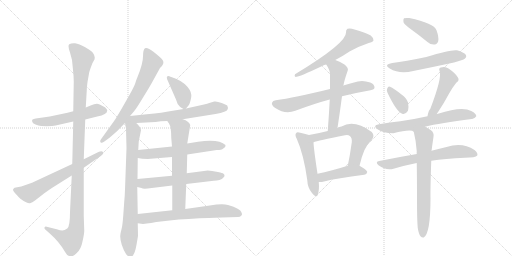
t = 0.00 s
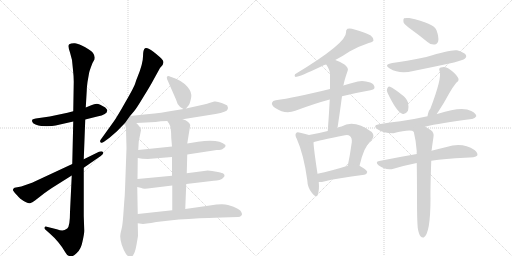
t = 3.55 s
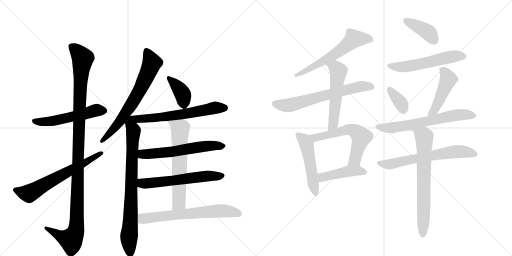
t = 7.10 s
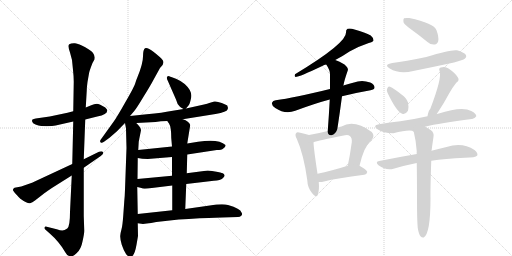
t = 10.65 s
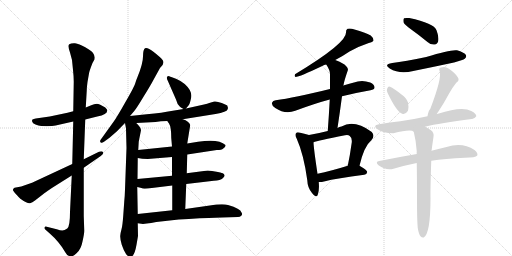
t = 14.20 s
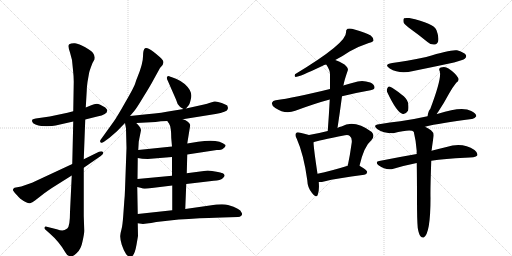
t = 17.75 s

The animated SVG that drew these frames (rendered in a browser with its animation timeline set to each time). Animation: 24 CSS @keyframes rules; one cycle of 17.75 s.

<svg version="1.1" viewBox="0 0 2048 1024" xmlns="http://www.w3.org/2000/svg">
  <g stroke="lightgray" stroke-dasharray="1,1" stroke-width="1" transform="scale(4, 4)">
    <line x1="0" y1="0" x2="256" y2="256"></line>
    <line x1="256" y1="0" x2="0" y2="256"></line>
    <line x1="128" y1="0" x2="128" y2="256"></line>
    <line x1="0" y1="128" x2="256" y2="128"></line>
    <line x1="256" y1="0" x2="512" y2="256"></line>
    <line x1="512" y1="0" x2="256" y2="256"></line>
    <line x1="384" y1="0" x2="384" y2="256"></line>
    <line x1="256" y1="128" x2="512" y2="128"></line>
  </g>
<g transform="scale(1, -1) translate(0, -850)">
   <style type="text/css">
    @keyframes keyframes0 {
      from {
       stroke: black;
       stroke-dashoffset: 538;
       stroke-width: 128;
       }
       64% {
       animation-timing-function: step-end;
       stroke: black;
       stroke-dashoffset: 0;
       stroke-width: 128;
       }
       to {
       stroke: black;
       stroke-width: 1024;
       }
       }
       #make-me-a-hanzi-animation-0 {
         animation: keyframes0 0.687826s both;
         animation-delay: 0.000000s;
         animation-timing-function: linear;
       }
    @keyframes keyframes1 {
      from {
       stroke: black;
       stroke-dashoffset: 1166;
       stroke-width: 128;
       }
       79% {
       animation-timing-function: step-end;
       stroke: black;
       stroke-dashoffset: 0;
       stroke-width: 128;
       }
       to {
       stroke: black;
       stroke-width: 1024;
       }
       }
       #make-me-a-hanzi-animation-1 {
         animation: keyframes1 1.198893s both;
         animation-delay: 0.687826s;
         animation-timing-function: linear;
       }
    @keyframes keyframes2 {
      from {
       stroke: black;
       stroke-dashoffset: 642;
       stroke-width: 128;
       }
       68% {
       animation-timing-function: step-end;
       stroke: black;
       stroke-dashoffset: 0;
       stroke-width: 128;
       }
       to {
       stroke: black;
       stroke-width: 1024;
       }
       }
       #make-me-a-hanzi-animation-2 {
         animation: keyframes2 0.772461s both;
         animation-delay: 1.886719s;
         animation-timing-function: linear;
       }
    @keyframes keyframes3 {
      from {
       stroke: black;
       stroke-dashoffset: 685;
       stroke-width: 128;
       }
       69% {
       animation-timing-function: step-end;
       stroke: black;
       stroke-dashoffset: 0;
       stroke-width: 128;
       }
       to {
       stroke: black;
       stroke-width: 1024;
       }
       }
       #make-me-a-hanzi-animation-3 {
         animation: keyframes3 0.807454s both;
         animation-delay: 2.659180s;
         animation-timing-function: linear;
       }
    @keyframes keyframes4 {
      from {
       stroke: black;
       stroke-dashoffset: 801;
       stroke-width: 128;
       }
       72% {
       animation-timing-function: step-end;
       stroke: black;
       stroke-dashoffset: 0;
       stroke-width: 128;
       }
       to {
       stroke: black;
       stroke-width: 1024;
       }
       }
       #make-me-a-hanzi-animation-4 {
         animation: keyframes4 0.901855s both;
         animation-delay: 3.466634s;
         animation-timing-function: linear;
       }
    @keyframes keyframes5 {
      from {
       stroke: black;
       stroke-dashoffset: 382;
       stroke-width: 128;
       }
       55% {
       animation-timing-function: step-end;
       stroke: black;
       stroke-dashoffset: 0;
       stroke-width: 128;
       }
       to {
       stroke: black;
       stroke-width: 1024;
       }
       }
       #make-me-a-hanzi-animation-5 {
         animation: keyframes5 0.560872s both;
         animation-delay: 4.368490s;
         animation-timing-function: linear;
       }
    @keyframes keyframes6 {
      from {
       stroke: black;
       stroke-dashoffset: 635;
       stroke-width: 128;
       }
       67% {
       animation-timing-function: step-end;
       stroke: black;
       stroke-dashoffset: 0;
       stroke-width: 128;
       }
       to {
       stroke: black;
       stroke-width: 1024;
       }
       }
       #make-me-a-hanzi-animation-6 {
         animation: keyframes6 0.766764s both;
         animation-delay: 4.929362s;
         animation-timing-function: linear;
       }
    @keyframes keyframes7 {
      from {
       stroke: black;
       stroke-dashoffset: 599;
       stroke-width: 128;
       }
       66% {
       animation-timing-function: step-end;
       stroke: black;
       stroke-dashoffset: 0;
       stroke-width: 128;
       }
       to {
       stroke: black;
       stroke-width: 1024;
       }
       }
       #make-me-a-hanzi-animation-7 {
         animation: keyframes7 0.737467s both;
         animation-delay: 5.696126s;
         animation-timing-function: linear;
       }
    @keyframes keyframes8 {
      from {
       stroke: black;
       stroke-dashoffset: 594;
       stroke-width: 128;
       }
       66% {
       animation-timing-function: step-end;
       stroke: black;
       stroke-dashoffset: 0;
       stroke-width: 128;
       }
       to {
       stroke: black;
       stroke-width: 1024;
       }
       }
       #make-me-a-hanzi-animation-8 {
         animation: keyframes8 0.733398s both;
         animation-delay: 6.433594s;
         animation-timing-function: linear;
       }
    @keyframes keyframes9 {
      from {
       stroke: black;
       stroke-dashoffset: 636;
       stroke-width: 128;
       }
       67% {
       animation-timing-function: step-end;
       stroke: black;
       stroke-dashoffset: 0;
       stroke-width: 128;
       }
       to {
       stroke: black;
       stroke-width: 1024;
       }
       }
       #make-me-a-hanzi-animation-9 {
         animation: keyframes9 0.767578s both;
         animation-delay: 7.166992s;
         animation-timing-function: linear;
       }
    @keyframes keyframes10 {
      from {
       stroke: black;
       stroke-dashoffset: 661;
       stroke-width: 128;
       }
       68% {
       animation-timing-function: step-end;
       stroke: black;
       stroke-dashoffset: 0;
       stroke-width: 128;
       }
       to {
       stroke: black;
       stroke-width: 1024;
       }
       }
       #make-me-a-hanzi-animation-10 {
         animation: keyframes10 0.787923s both;
         animation-delay: 7.934570s;
         animation-timing-function: linear;
       }
    @keyframes keyframes11 {
      from {
       stroke: black;
       stroke-dashoffset: 604;
       stroke-width: 128;
       }
       66% {
       animation-timing-function: step-end;
       stroke: black;
       stroke-dashoffset: 0;
       stroke-width: 128;
       }
       to {
       stroke: black;
       stroke-width: 1024;
       }
       }
       #make-me-a-hanzi-animation-11 {
         animation: keyframes11 0.741536s both;
         animation-delay: 8.722493s;
         animation-timing-function: linear;
       }
    @keyframes keyframes12 {
      from {
       stroke: black;
       stroke-dashoffset: 653;
       stroke-width: 128;
       }
       68% {
       animation-timing-function: step-end;
       stroke: black;
       stroke-dashoffset: 0;
       stroke-width: 128;
       }
       to {
       stroke: black;
       stroke-width: 1024;
       }
       }
       #make-me-a-hanzi-animation-12 {
         animation: keyframes12 0.781413s both;
         animation-delay: 9.464030s;
         animation-timing-function: linear;
       }
    @keyframes keyframes13 {
      from {
       stroke: black;
       stroke-dashoffset: 542;
       stroke-width: 128;
       }
       64% {
       animation-timing-function: step-end;
       stroke: black;
       stroke-dashoffset: 0;
       stroke-width: 128;
       }
       to {
       stroke: black;
       stroke-width: 1024;
       }
       }
       #make-me-a-hanzi-animation-13 {
         animation: keyframes13 0.691081s both;
         animation-delay: 10.245443s;
         animation-timing-function: linear;
       }
    @keyframes keyframes14 {
      from {
       stroke: black;
       stroke-dashoffset: 506;
       stroke-width: 128;
       }
       62% {
       animation-timing-function: step-end;
       stroke: black;
       stroke-dashoffset: 0;
       stroke-width: 128;
       }
       to {
       stroke: black;
       stroke-width: 1024;
       }
       }
       #make-me-a-hanzi-animation-14 {
         animation: keyframes14 0.661784s both;
         animation-delay: 10.936523s;
         animation-timing-function: linear;
       }
    @keyframes keyframes15 {
      from {
       stroke: black;
       stroke-dashoffset: 595;
       stroke-width: 128;
       }
       66% {
       animation-timing-function: step-end;
       stroke: black;
       stroke-dashoffset: 0;
       stroke-width: 128;
       }
       to {
       stroke: black;
       stroke-width: 1024;
       }
       }
       #make-me-a-hanzi-animation-15 {
         animation: keyframes15 0.734212s both;
         animation-delay: 11.598307s;
         animation-timing-function: linear;
       }
    @keyframes keyframes16 {
      from {
       stroke: black;
       stroke-dashoffset: 447;
       stroke-width: 128;
       }
       59% {
       animation-timing-function: step-end;
       stroke: black;
       stroke-dashoffset: 0;
       stroke-width: 128;
       }
       to {
       stroke: black;
       stroke-width: 1024;
       }
       }
       #make-me-a-hanzi-animation-16 {
         animation: keyframes16 0.613770s both;
         animation-delay: 12.332520s;
         animation-timing-function: linear;
       }
    @keyframes keyframes17 {
      from {
       stroke: black;
       stroke-dashoffset: 400;
       stroke-width: 128;
       }
       57% {
       animation-timing-function: step-end;
       stroke: black;
       stroke-dashoffset: 0;
       stroke-width: 128;
       }
       to {
       stroke: black;
       stroke-width: 1024;
       }
       }
       #make-me-a-hanzi-animation-17 {
         animation: keyframes17 0.575521s both;
         animation-delay: 12.946289s;
         animation-timing-function: linear;
       }
    @keyframes keyframes18 {
      from {
       stroke: black;
       stroke-dashoffset: 553;
       stroke-width: 128;
       }
       64% {
       animation-timing-function: step-end;
       stroke: black;
       stroke-dashoffset: 0;
       stroke-width: 128;
       }
       to {
       stroke: black;
       stroke-width: 1024;
       }
       }
       #make-me-a-hanzi-animation-18 {
         animation: keyframes18 0.700033s both;
         animation-delay: 13.521810s;
         animation-timing-function: linear;
       }
    @keyframes keyframes19 {
      from {
       stroke: black;
       stroke-dashoffset: 353;
       stroke-width: 128;
       }
       53% {
       animation-timing-function: step-end;
       stroke: black;
       stroke-dashoffset: 0;
       stroke-width: 128;
       }
       to {
       stroke: black;
       stroke-width: 1024;
       }
       }
       #make-me-a-hanzi-animation-19 {
         animation: keyframes19 0.537272s both;
         animation-delay: 14.221842s;
         animation-timing-function: linear;
       }
    @keyframes keyframes20 {
      from {
       stroke: black;
       stroke-dashoffset: 461;
       stroke-width: 128;
       }
       60% {
       animation-timing-function: step-end;
       stroke: black;
       stroke-dashoffset: 0;
       stroke-width: 128;
       }
       to {
       stroke: black;
       stroke-width: 1024;
       }
       }
       #make-me-a-hanzi-animation-20 {
         animation: keyframes20 0.625163s both;
         animation-delay: 14.759115s;
         animation-timing-function: linear;
       }
    @keyframes keyframes21 {
      from {
       stroke: black;
       stroke-dashoffset: 646;
       stroke-width: 128;
       }
       68% {
       animation-timing-function: step-end;
       stroke: black;
       stroke-dashoffset: 0;
       stroke-width: 128;
       }
       to {
       stroke: black;
       stroke-width: 1024;
       }
       }
       #make-me-a-hanzi-animation-21 {
         animation: keyframes21 0.775716s both;
         animation-delay: 15.384277s;
         animation-timing-function: linear;
       }
    @keyframes keyframes22 {
      from {
       stroke: black;
       stroke-dashoffset: 650;
       stroke-width: 128;
       }
       68% {
       animation-timing-function: step-end;
       stroke: black;
       stroke-dashoffset: 0;
       stroke-width: 128;
       }
       to {
       stroke: black;
       stroke-width: 1024;
       }
       }
       #make-me-a-hanzi-animation-22 {
         animation: keyframes22 0.778971s both;
         animation-delay: 16.159993s;
         animation-timing-function: linear;
       }
    @keyframes keyframes23 {
      from {
       stroke: black;
       stroke-dashoffset: 684;
       stroke-width: 128;
       }
       69% {
       animation-timing-function: step-end;
       stroke: black;
       stroke-dashoffset: 0;
       stroke-width: 128;
       }
       to {
       stroke: black;
       stroke-width: 1024;
       }
       }
       #make-me-a-hanzi-animation-23 {
         animation: keyframes23 0.806641s both;
         animation-delay: 16.938965s;
         animation-timing-function: linear;
       }
</style>
<path d="M 341 372 L 389 384 Q 429 392 429 408 Q 430 411 421 420 Q 398 434 387 435 Q 377 435 365 429 L 343 420 L 293 405 L 270 399 L 199 384 L 143 376 Q 134 374 130 372 Q 127 368 129 363 Q 130 357 142 352 Q 154 347 165 346 L 187 345 Q 192 346 208 346 Q 221 348 240 352 L 293 364 L 341 372 Z" fill="lightgray"></path> 
<path d="M 287 148 L 280 2 Q 280 -56 269 -64 Q 258 -72 249 -72 Q 241 -72 227 -67 L 187 -57 Q 180 -55 178 -60 Q 177 -64 181 -68 L 198 -83 Q 238 -118 261 -159 Q 268 -173 280 -175 Q 289 -179 306 -163 Q 324 -148 330 -116 Q 337 -85 337 -73 L 335 -14 L 335 179 L 335 213 L 341 372 L 343 420 L 347 488 Q 347 500 350 522 L 356 556 Q 357 565 370 598 L 375 607 Q 379 611 379 620 Q 379 628 372 638 Q 366 647 341 661 Q 316 675 300 677 Q 285 678 277 673 Q 270 668 280 640 L 288 610 L 292 570 Q 295 544 295 523 L 293 405 L 293 364 L 289 194 L 287 148 Z" fill="lightgray"></path> 
<path d="M 85 104 L 58 99 Q 49 94 53 87 Q 57 80 69 68 Q 81 55 83 54 Q 112 34 120 37 Q 129 39 140 48 L 176 76 Q 188 85 209 99 L 287 148 L 335 179 L 403 226 Q 417 236 412 242 Q 407 247 396 243 L 335 213 L 289 194 L 128 119 L 85 104 Z" fill="lightgray"></path> 
<path d="M 550 542 Q 546 533 542 520 Q 539 506 503 444 Q 468 382 455 364 L 404 293 Q 398 286 402 281 Q 406 276 416 283 L 438 299 L 468 325 L 500 358 L 520 386 L 537 406 Q 547 418 574 463 Q 602 508 613 529 L 640 578 Q 660 596 651 609 Q 642 621 615 642 Q 589 662 580 657 Q 572 652 572 624 Q 572 596 550 542 Z" fill="lightgray"></path> 
<path d="M 500 358 L 504 336 L 506 258 L 500 92 Q 499 61 497 44 L 493 -12 Q 490 -54 486 -67 Q 482 -81 481 -93 Q 480 -106 487 -129 Q 495 -153 504 -166 Q 514 -179 524 -177 Q 538 -175 546 -129 L 552 -94 L 551 -43 L 551 -6 L 549 102 L 550 134 L 551 218 L 553 250 L 555 284 L 564 329 Q 564 340 545 358 C 509 397 491 405 500 358 Z" fill="lightgray"></path> 
<path d="M 744 416 L 754 428 Q 758 431 763 452 Q 769 472 759 490 Q 741 519 704 535 L 685 542 Q 683 542 675 546 Q 661 546 672 525 L 704 452 Q 709 432 719 424 Q 721 421 734 414 C 740 411 740 411 744 416 Z" fill="lightgray"></path> 
<path d="M 731 373 L 862 394 Q 908 403 910 412 L 912 418 L 909 428 Q 908 430 887 438 Q 867 446 857 444 L 837 438 Q 830 435 816 432 L 744 416 L 734 414 L 685 406 Q 653 399 587 393 L 520 386 C 490 383 515 356 545 358 L 622 362 Q 642 366 669 366 L 731 373 Z" fill="lightgray"></path> 
<path d="M 749 232 L 867 250 Q 887 250 893 256 Q 904 262 902 270 Q 875 296 792 283 L 749 276 L 688 264 L 553 250 C 523 247 521 223 551 218 L 569 215 L 591 214 L 688 222 L 749 232 Z" fill="lightgray"></path> 
<path d="M 745 114 L 855 127 Q 882 129 891 137 Q 900 145 898 150 Q 896 155 891 157 Q 886 159 860 164 Q 834 168 831 168 L 747 157 L 688 147 L 550 134 C 520 131 520 109 549 102 L 566 98 Q 570 94 591 96 L 689 108 L 745 114 Z" fill="lightgray"></path> 
<path d="M 741 14 L 745 114 L 747 157 L 749 232 L 749 276 L 761 350 Q 756 365 731 373 C 703 384 652 391 669 366 L 676 356 Q 685 343 685 298 L 688 264 L 688 222 L 688 147 L 689 108 L 689 9 C 689 -21 740 -16 741 14 Z" fill="lightgray"></path> 
<path d="M 551 -43 L 572 -46 L 587 -44 Q 603 -42 625 -38 L 715 -28 L 755 -26 Q 847 -20 888 -20 L 952 -18 Q 960 -18 965 -13 Q 971 -8 966 0 Q 962 16 912 30 Q 890 36 839 28 L 741 14 L 689 9 L 551 -6 C 521 -9 521 -39 551 -43 Z" fill="lightgray"></path> 
<path d="M 1341 610 Q 1372 626 1398 644 Q 1438 666 1475 678 Q 1491 681 1494 688 Q 1495 698 1483 708 Q 1461 721 1418 732 Q 1402 738 1390 735 Q 1383 731 1384 720 Q 1387 678 1180 553 Q 1176 544 1182 542 Q 1197 542 1291 587 Q 1295 590 1305 592 L 1341 610 Z" fill="lightgray"></path> 
<path d="M 1368 465 Q 1419 478 1482 489 Q 1498 492 1498 499 Q 1499 512 1481 520 Q 1453 530 1431 524 Q 1400 517 1373 508 L 1320 494 Q 1175 458 1103 449 Q 1091 448 1088 439 Q 1085 429 1101 418 Q 1141 391 1181 407 Q 1262 437 1319 452 L 1368 465 Z" fill="lightgray"></path> 
<path d="M 1350 338 Q 1360 404 1368 465 L 1373 508 Q 1373 509 1374 510 Q 1377 528 1391 568 Q 1395 578 1378 592 Q 1357 605 1341 610 C 1313 620 1289 617 1305 592 Q 1321 568 1320 552 Q 1320 524 1320 494 L 1319 452 Q 1316 394 1311 326 C 1309 296 1346 308 1350 338 Z" fill="lightgray"></path> 
<path d="M 1236 310 Q 1224 314 1201 319 Q 1188 323 1185 318 Q 1178 311 1187 295 Q 1215 232 1229 130 Q 1230 99 1248 78 Q 1266 56 1271 71 Q 1278 89 1275 122 L 1270 155 Q 1255 254 1254 281 C 1253 305 1253 305 1236 310 Z" fill="lightgray"></path> 
<path d="M 1438 187 Q 1456 265 1486 290 Q 1501 306 1487 322 Q 1417 373 1366 344 Q 1357 343 1350 338 L 1311 326 Q 1272 316 1236 310 C 1206 305 1225 272 1254 281 Q 1270 287 1380 309 Q 1393 312 1399 306 Q 1409 299 1407 280 Q 1400 229 1391 187 C 1385 158 1431 158 1438 187 Z" fill="lightgray"></path> 
<path d="M 1275 122 Q 1285 121 1296 124 Q 1347 137 1457 151 Q 1467 152 1469 162 Q 1469 169 1438 187 C 1422 197 1420 196 1391 187 Q 1324 166 1270 155 C 1241 149 1245 123 1275 122 Z" fill="lightgray"></path> 
<path d="M 1645 732 Q 1676 710 1710 682 Q 1723 670 1739 672 Q 1749 673 1753 686 Q 1756 701 1746 729 Q 1736 757 1637 778 Q 1621 779 1616 777 Q 1612 773 1614 761 Q 1618 751 1645 732 Z" fill="lightgray"></path> 
<path d="M 1569 598 Q 1533 592 1559 576 Q 1598 552 1653 566 Q 1732 582 1816 600 Q 1853 610 1859 615 Q 1868 622 1863 631 Q 1856 641 1828 649 Q 1804 653 1705 622 Q 1620 604 1569 598 Z" fill="lightgray"></path> 
<path d="M 1550 479 Q 1586 403 1609 395 Q 1622 391 1632 407 Q 1636 419 1632 440 Q 1626 458 1606 472 Q 1575 497 1560 503 Q 1553 507 1549 496 Q 1545 489 1550 479 Z" fill="lightgray"></path> 
<path d="M 1747 394 Q 1748 398 1753 403 Q 1775 436 1797 477 Q 1807 496 1825 519 Q 1840 529 1831 541 Q 1822 557 1794 576 Q 1781 586 1763 580 Q 1753 576 1759 565 Q 1768 537 1721 414 Q 1714 408 1710 385 C 1704 356 1732 368 1747 394 Z" fill="lightgray"></path> 
<path d="M 1700 343 Q 1760 358 1887 374 Q 1897 373 1905 385 Q 1906 395 1885 406 Q 1849 427 1752 395 Q 1749 395 1747 394 L 1710 385 Q 1652 372 1601 365 Q 1561 361 1516 353 Q 1488 349 1510 333 Q 1532 318 1573 317 Q 1645 336 1655 323 C 1669 317 1671 336 1700 343 Z" fill="lightgray"></path> 
<path d="M 1725 207 Q 1780 216 1860 219 Q 1902 219 1909 228 Q 1913 238 1898 250 Q 1849 283 1786 262 Q 1759 256 1726 247 L 1667 234 Q 1597 222 1517 206 Q 1499 203 1514 189 Q 1544 167 1574 175 Q 1617 188 1667 198 L 1725 207 Z" fill="lightgray"></path> 
<path d="M 1671 -62 Q 1675 -86 1682 -95 Q 1688 -102 1695 -100 Q 1722 -84 1722 58 Q 1721 92 1725 207 L 1726 247 Q 1726 250 1727 252 Q 1727 255 1734 303 Q 1737 319 1724 329 Q 1711 338 1700 343 C 1673 357 1648 352 1655 323 Q 1664 287 1667 245 Q 1666 241 1667 234 L 1667 198 Q 1668 135 1668 54 Q 1668 -33 1671 -62 Z" fill="lightgray"></path> 
      <clipPath id="make-me-a-hanzi-clip-0">
      <path d="M 341 372 L 389 384 Q 429 392 429 408 Q 430 411 421 420 Q 398 434 387 435 Q 377 435 365 429 L 343 420 L 293 405 L 270 399 L 199 384 L 143 376 Q 134 374 130 372 Q 127 368 129 363 Q 130 357 142 352 Q 154 347 165 346 L 187 345 Q 192 346 208 346 Q 221 348 240 352 L 293 364 L 341 372 Z" fill="lightgray"></path>
      </clipPath>
      <path clip-path="url(#make-me-a-hanzi-clip-0)" d="M 139 366 L 201 364 L 385 409 L 416 408 " fill="none" id="make-me-a-hanzi-animation-0" stroke-dasharray="410 820" stroke-linecap="round"></path>

      <clipPath id="make-me-a-hanzi-clip-1">
      <path d="M 287 148 L 280 2 Q 280 -56 269 -64 Q 258 -72 249 -72 Q 241 -72 227 -67 L 187 -57 Q 180 -55 178 -60 Q 177 -64 181 -68 L 198 -83 Q 238 -118 261 -159 Q 268 -173 280 -175 Q 289 -179 306 -163 Q 324 -148 330 -116 Q 337 -85 337 -73 L 335 -14 L 335 179 L 335 213 L 341 372 L 343 420 L 347 488 Q 347 500 350 522 L 356 556 Q 357 565 370 598 L 375 607 Q 379 611 379 620 Q 379 628 372 638 Q 366 647 341 661 Q 316 675 300 677 Q 285 678 277 673 Q 270 668 280 640 L 288 610 L 292 570 Q 295 544 295 523 L 293 405 L 293 364 L 289 194 L 287 148 Z" fill="lightgray"></path>
      </clipPath>
      <path clip-path="url(#make-me-a-hanzi-clip-1)" d="M 285 666 L 331 617 L 317 412 L 305 -67 L 284 -109 L 241 -94 L 184 -62 " fill="none" id="make-me-a-hanzi-animation-1" stroke-dasharray="1038 2076" stroke-linecap="round"></path>

      <clipPath id="make-me-a-hanzi-clip-2">
      <path d="M 85 104 L 58 99 Q 49 94 53 87 Q 57 80 69 68 Q 81 55 83 54 Q 112 34 120 37 Q 129 39 140 48 L 176 76 Q 188 85 209 99 L 287 148 L 335 179 L 403 226 Q 417 236 412 242 Q 407 247 396 243 L 335 213 L 289 194 L 128 119 L 85 104 Z" fill="lightgray"></path>
      </clipPath>
      <path clip-path="url(#make-me-a-hanzi-clip-2)" d="M 65 89 L 116 76 L 407 238 " fill="none" id="make-me-a-hanzi-animation-2" stroke-dasharray="514 1028" stroke-linecap="round"></path>

      <clipPath id="make-me-a-hanzi-clip-3">
      <path d="M 550 542 Q 546 533 542 520 Q 539 506 503 444 Q 468 382 455 364 L 404 293 Q 398 286 402 281 Q 406 276 416 283 L 438 299 L 468 325 L 500 358 L 520 386 L 537 406 Q 547 418 574 463 Q 602 508 613 529 L 640 578 Q 660 596 651 609 Q 642 621 615 642 Q 589 662 580 657 Q 572 652 572 624 Q 572 596 550 542 Z" fill="lightgray"></path>
      </clipPath>
      <path clip-path="url(#make-me-a-hanzi-clip-3)" d="M 585 649 L 608 599 L 564 499 L 480 365 L 408 286 " fill="none" id="make-me-a-hanzi-animation-3" stroke-dasharray="557 1114" stroke-linecap="round"></path>

      <clipPath id="make-me-a-hanzi-clip-4">
      <path d="M 500 358 L 504 336 L 506 258 L 500 92 Q 499 61 497 44 L 493 -12 Q 490 -54 486 -67 Q 482 -81 481 -93 Q 480 -106 487 -129 Q 495 -153 504 -166 Q 514 -179 524 -177 Q 538 -175 546 -129 L 552 -94 L 551 -43 L 551 -6 L 549 102 L 550 134 L 551 218 L 553 250 L 555 284 L 564 329 Q 564 340 545 358 C 509 397 491 405 500 358 Z" fill="lightgray"></path>
      </clipPath>
      <path clip-path="url(#make-me-a-hanzi-clip-4)" d="M 521 378 L 522 353 L 534 326 L 516 -97 L 521 -164 " fill="none" id="make-me-a-hanzi-animation-4" stroke-dasharray="673 1346" stroke-linecap="round"></path>

      <clipPath id="make-me-a-hanzi-clip-5">
      <path d="M 744 416 L 754 428 Q 758 431 763 452 Q 769 472 759 490 Q 741 519 704 535 L 685 542 Q 683 542 675 546 Q 661 546 672 525 L 704 452 Q 709 432 719 424 Q 721 421 734 414 C 740 411 740 411 744 416 Z" fill="lightgray"></path>
      </clipPath>
      <path clip-path="url(#make-me-a-hanzi-clip-5)" d="M 677 535 L 729 477 L 736 429 " fill="none" id="make-me-a-hanzi-animation-5" stroke-dasharray="254 508" stroke-linecap="round"></path>

      <clipPath id="make-me-a-hanzi-clip-6">
      <path d="M 731 373 L 862 394 Q 908 403 910 412 L 912 418 L 909 428 Q 908 430 887 438 Q 867 446 857 444 L 837 438 Q 830 435 816 432 L 744 416 L 734 414 L 685 406 Q 653 399 587 393 L 520 386 C 490 383 515 356 545 358 L 622 362 Q 642 366 669 366 L 731 373 Z" fill="lightgray"></path>
      </clipPath>
      <path clip-path="url(#make-me-a-hanzi-clip-6)" d="M 527 384 L 552 373 L 627 379 L 735 393 L 859 419 L 900 420 " fill="none" id="make-me-a-hanzi-animation-6" stroke-dasharray="507 1014" stroke-linecap="round"></path>

      <clipPath id="make-me-a-hanzi-clip-7">
      <path d="M 749 232 L 867 250 Q 887 250 893 256 Q 904 262 902 270 Q 875 296 792 283 L 749 276 L 688 264 L 553 250 C 523 247 521 223 551 218 L 569 215 L 591 214 L 688 222 L 749 232 Z" fill="lightgray"></path>
      </clipPath>
      <path clip-path="url(#make-me-a-hanzi-clip-7)" d="M 556 223 L 570 233 L 692 243 L 806 264 L 893 268 " fill="none" id="make-me-a-hanzi-animation-7" stroke-dasharray="471 942" stroke-linecap="round"></path>

      <clipPath id="make-me-a-hanzi-clip-8">
      <path d="M 745 114 L 855 127 Q 882 129 891 137 Q 900 145 898 150 Q 896 155 891 157 Q 886 159 860 164 Q 834 168 831 168 L 747 157 L 688 147 L 550 134 C 520 131 520 109 549 102 L 566 98 Q 570 94 591 96 L 689 108 L 745 114 Z" fill="lightgray"></path>
      </clipPath>
      <path clip-path="url(#make-me-a-hanzi-clip-8)" d="M 555 107 L 568 117 L 827 146 L 888 147 " fill="none" id="make-me-a-hanzi-animation-8" stroke-dasharray="466 932" stroke-linecap="round"></path>

      <clipPath id="make-me-a-hanzi-clip-9">
      <path d="M 741 14 L 745 114 L 747 157 L 749 232 L 749 276 L 761 350 Q 756 365 731 373 C 703 384 652 391 669 366 L 676 356 Q 685 343 685 298 L 688 264 L 688 222 L 688 147 L 689 108 L 689 9 C 689 -21 740 -16 741 14 Z" fill="lightgray"></path>
      </clipPath>
      <path clip-path="url(#make-me-a-hanzi-clip-9)" d="M 677 364 L 721 334 L 716 38 L 695 16 " fill="none" id="make-me-a-hanzi-animation-9" stroke-dasharray="508 1016" stroke-linecap="round"></path>

      <clipPath id="make-me-a-hanzi-clip-10">
      <path d="M 551 -43 L 572 -46 L 587 -44 Q 603 -42 625 -38 L 715 -28 L 755 -26 Q 847 -20 888 -20 L 952 -18 Q 960 -18 965 -13 Q 971 -8 966 0 Q 962 16 912 30 Q 890 36 839 28 L 741 14 L 689 9 L 551 -6 C 521 -9 521 -39 551 -43 Z" fill="lightgray"></path>
      </clipPath>
      <path clip-path="url(#make-me-a-hanzi-clip-10)" d="M 557 -37 L 576 -24 L 852 5 L 916 6 L 955 -6 " fill="none" id="make-me-a-hanzi-animation-10" stroke-dasharray="533 1066" stroke-linecap="round"></path>

      <clipPath id="make-me-a-hanzi-clip-11">
      <path d="M 1341 610 Q 1372 626 1398 644 Q 1438 666 1475 678 Q 1491 681 1494 688 Q 1495 698 1483 708 Q 1461 721 1418 732 Q 1402 738 1390 735 Q 1383 731 1384 720 Q 1387 678 1180 553 Q 1176 544 1182 542 Q 1197 542 1291 587 Q 1295 590 1305 592 L 1341 610 Z" fill="lightgray"></path>
      </clipPath>
      <path clip-path="url(#make-me-a-hanzi-clip-11)" d="M 1485 691 L 1416 694 L 1359 646 L 1293 604 L 1208 558 L 1193 559 L 1184 548 " fill="none" id="make-me-a-hanzi-animation-11" stroke-dasharray="476 952" stroke-linecap="round"></path>

      <clipPath id="make-me-a-hanzi-clip-12">
      <path d="M 1368 465 Q 1419 478 1482 489 Q 1498 492 1498 499 Q 1499 512 1481 520 Q 1453 530 1431 524 Q 1400 517 1373 508 L 1320 494 Q 1175 458 1103 449 Q 1091 448 1088 439 Q 1085 429 1101 418 Q 1141 391 1181 407 Q 1262 437 1319 452 L 1368 465 Z" fill="lightgray"></path>
      </clipPath>
      <path clip-path="url(#make-me-a-hanzi-clip-12)" d="M 1100 436 L 1157 429 L 1425 500 L 1448 505 L 1487 502 " fill="none" id="make-me-a-hanzi-animation-12" stroke-dasharray="525 1050" stroke-linecap="round"></path>

      <clipPath id="make-me-a-hanzi-clip-13">
      <path d="M 1350 338 Q 1360 404 1368 465 L 1373 508 Q 1373 509 1374 510 Q 1377 528 1391 568 Q 1395 578 1378 592 Q 1357 605 1341 610 C 1313 620 1289 617 1305 592 Q 1321 568 1320 552 Q 1320 524 1320 494 L 1319 452 Q 1316 394 1311 326 C 1309 296 1346 308 1350 338 Z" fill="lightgray"></path>
      </clipPath>
      <path clip-path="url(#make-me-a-hanzi-clip-13)" d="M 1315 588 L 1346 577 L 1354 566 L 1334 363 L 1327 344 L 1316 334 " fill="none" id="make-me-a-hanzi-animation-13" stroke-dasharray="414 828" stroke-linecap="round"></path>

      <clipPath id="make-me-a-hanzi-clip-14">
      <path d="M 1236 310 Q 1224 314 1201 319 Q 1188 323 1185 318 Q 1178 311 1187 295 Q 1215 232 1229 130 Q 1230 99 1248 78 Q 1266 56 1271 71 Q 1278 89 1275 122 L 1270 155 Q 1255 254 1254 281 C 1253 305 1253 305 1236 310 Z" fill="lightgray"></path>
      </clipPath>
      <path clip-path="url(#make-me-a-hanzi-clip-14)" d="M 1192 311 L 1226 273 L 1260 77 " fill="none" id="make-me-a-hanzi-animation-14" stroke-dasharray="378 756" stroke-linecap="round"></path>

      <clipPath id="make-me-a-hanzi-clip-15">
      <path d="M 1438 187 Q 1456 265 1486 290 Q 1501 306 1487 322 Q 1417 373 1366 344 Q 1357 343 1350 338 L 1311 326 Q 1272 316 1236 310 C 1206 305 1225 272 1254 281 Q 1270 287 1380 309 Q 1393 312 1399 306 Q 1409 299 1407 280 Q 1400 229 1391 187 C 1385 158 1431 158 1438 187 Z" fill="lightgray"></path>
      </clipPath>
      <path clip-path="url(#make-me-a-hanzi-clip-15)" d="M 1244 308 L 1267 300 L 1391 332 L 1412 329 L 1433 316 L 1445 303 L 1420 210 L 1399 193 " fill="none" id="make-me-a-hanzi-animation-15" stroke-dasharray="467 934" stroke-linecap="round"></path>

      <clipPath id="make-me-a-hanzi-clip-16">
      <path d="M 1275 122 Q 1285 121 1296 124 Q 1347 137 1457 151 Q 1467 152 1469 162 Q 1469 169 1438 187 C 1422 197 1420 196 1391 187 Q 1324 166 1270 155 C 1241 149 1245 123 1275 122 Z" fill="lightgray"></path>
      </clipPath>
      <path clip-path="url(#make-me-a-hanzi-clip-16)" d="M 1280 128 L 1295 143 L 1399 166 L 1438 168 L 1461 161 " fill="none" id="make-me-a-hanzi-animation-16" stroke-dasharray="319 638" stroke-linecap="round"></path>

      <clipPath id="make-me-a-hanzi-clip-17">
      <path d="M 1645 732 Q 1676 710 1710 682 Q 1723 670 1739 672 Q 1749 673 1753 686 Q 1756 701 1746 729 Q 1736 757 1637 778 Q 1621 779 1616 777 Q 1612 773 1614 761 Q 1618 751 1645 732 Z" fill="lightgray"></path>
      </clipPath>
      <path clip-path="url(#make-me-a-hanzi-clip-17)" d="M 1621 771 L 1706 725 L 1736 689 " fill="none" id="make-me-a-hanzi-animation-17" stroke-dasharray="272 544" stroke-linecap="round"></path>

      <clipPath id="make-me-a-hanzi-clip-18">
      <path d="M 1569 598 Q 1533 592 1559 576 Q 1598 552 1653 566 Q 1732 582 1816 600 Q 1853 610 1859 615 Q 1868 622 1863 631 Q 1856 641 1828 649 Q 1804 653 1705 622 Q 1620 604 1569 598 Z" fill="lightgray"></path>
      </clipPath>
      <path clip-path="url(#make-me-a-hanzi-clip-18)" d="M 1561 588 L 1585 582 L 1625 583 L 1797 622 L 1853 625 " fill="none" id="make-me-a-hanzi-animation-18" stroke-dasharray="425 850" stroke-linecap="round"></path>

      <clipPath id="make-me-a-hanzi-clip-19">
      <path d="M 1550 479 Q 1586 403 1609 395 Q 1622 391 1632 407 Q 1636 419 1632 440 Q 1626 458 1606 472 Q 1575 497 1560 503 Q 1553 507 1549 496 Q 1545 489 1550 479 Z" fill="lightgray"></path>
      </clipPath>
      <path clip-path="url(#make-me-a-hanzi-clip-19)" d="M 1560 491 L 1602 440 L 1614 412 " fill="none" id="make-me-a-hanzi-animation-19" stroke-dasharray="225 450" stroke-linecap="round"></path>

      <clipPath id="make-me-a-hanzi-clip-20">
      <path d="M 1747 394 Q 1748 398 1753 403 Q 1775 436 1797 477 Q 1807 496 1825 519 Q 1840 529 1831 541 Q 1822 557 1794 576 Q 1781 586 1763 580 Q 1753 576 1759 565 Q 1768 537 1721 414 Q 1714 408 1710 385 C 1704 356 1732 368 1747 394 Z" fill="lightgray"></path>
      </clipPath>
      <path clip-path="url(#make-me-a-hanzi-clip-20)" d="M 1773 569 L 1793 533 L 1737 408 L 1714 394 " fill="none" id="make-me-a-hanzi-animation-20" stroke-dasharray="333 666" stroke-linecap="round"></path>

      <clipPath id="make-me-a-hanzi-clip-21">
      <path d="M 1700 343 Q 1760 358 1887 374 Q 1897 373 1905 385 Q 1906 395 1885 406 Q 1849 427 1752 395 Q 1749 395 1747 394 L 1710 385 Q 1652 372 1601 365 Q 1561 361 1516 353 Q 1488 349 1510 333 Q 1532 318 1573 317 Q 1645 336 1655 323 C 1669 317 1671 336 1700 343 Z" fill="lightgray"></path>
      </clipPath>
      <path clip-path="url(#make-me-a-hanzi-clip-21)" d="M 1511 344 L 1579 339 L 1663 351 L 1806 387 L 1847 392 L 1895 387 " fill="none" id="make-me-a-hanzi-animation-21" stroke-dasharray="518 1036" stroke-linecap="round"></path>

      <clipPath id="make-me-a-hanzi-clip-22">
      <path d="M 1725 207 Q 1780 216 1860 219 Q 1902 219 1909 228 Q 1913 238 1898 250 Q 1849 283 1786 262 Q 1759 256 1726 247 L 1667 234 Q 1597 222 1517 206 Q 1499 203 1514 189 Q 1544 167 1574 175 Q 1617 188 1667 198 L 1725 207 Z" fill="lightgray"></path>
      </clipPath>
      <path clip-path="url(#make-me-a-hanzi-clip-22)" d="M 1515 198 L 1554 192 L 1814 243 L 1859 243 L 1902 233 " fill="none" id="make-me-a-hanzi-animation-22" stroke-dasharray="522 1044" stroke-linecap="round"></path>

      <clipPath id="make-me-a-hanzi-clip-23">
      <path d="M 1671 -62 Q 1675 -86 1682 -95 Q 1688 -102 1695 -100 Q 1722 -84 1722 58 Q 1721 92 1725 207 L 1726 247 Q 1726 250 1727 252 Q 1727 255 1734 303 Q 1737 319 1724 329 Q 1711 338 1700 343 C 1673 357 1648 352 1655 323 Q 1664 287 1667 245 Q 1666 241 1667 234 L 1667 198 Q 1668 135 1668 54 Q 1668 -33 1671 -62 Z" fill="lightgray"></path>
      </clipPath>
      <path clip-path="url(#make-me-a-hanzi-clip-23)" d="M 1664 317 L 1698 297 L 1691 -91 " fill="none" id="make-me-a-hanzi-animation-23" stroke-dasharray="556 1112" stroke-linecap="round"></path>

</g>
</svg>
